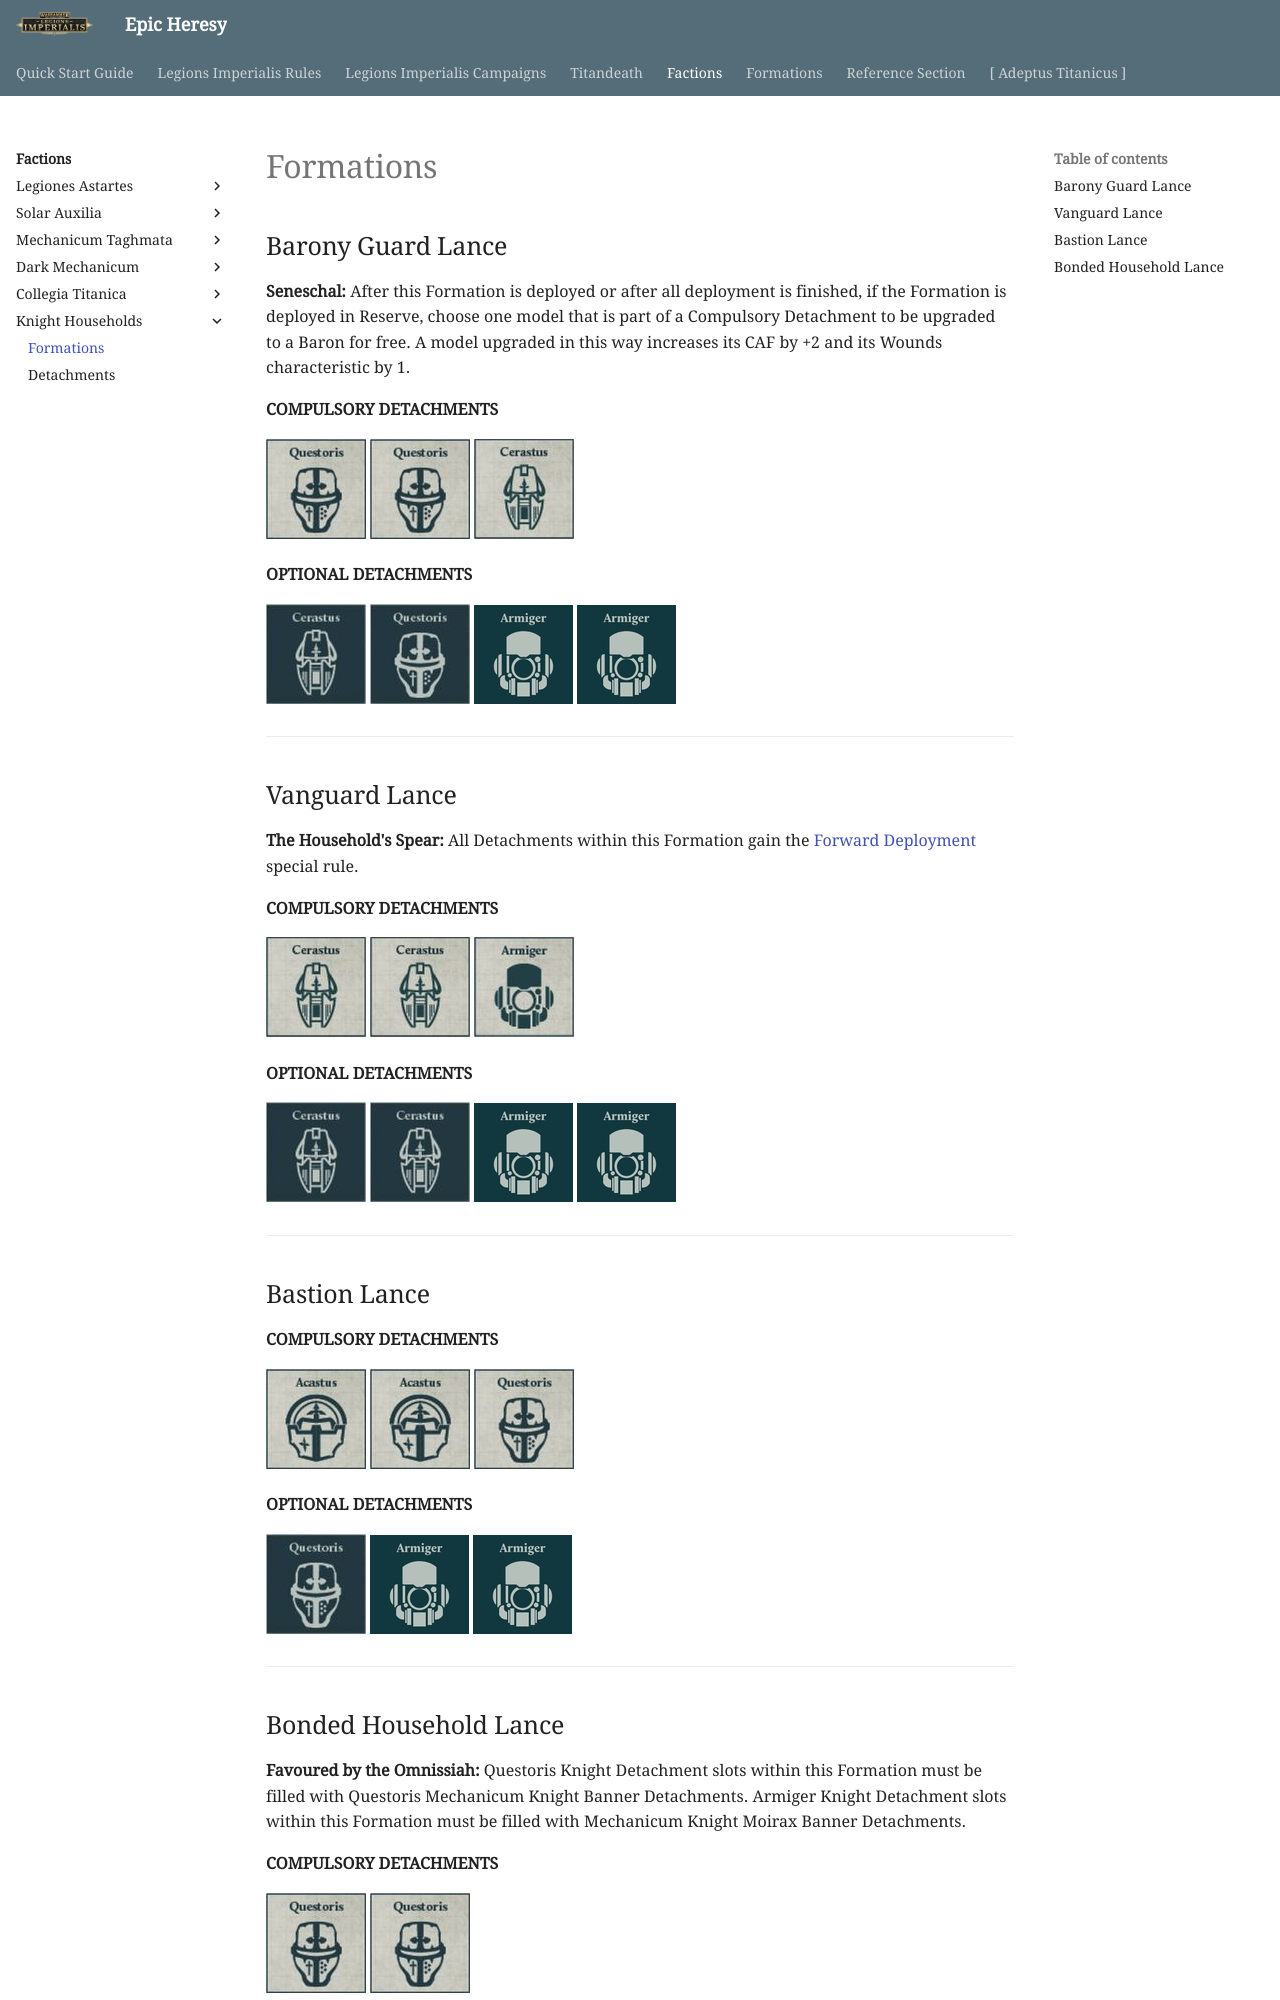

repository: BBBase-EHeresy-PPPub/EHeresy · page: li2023/factions/knight_households/formations/index.html · generator: mkdocs

## Barony Guard Lance

**Seneschal:** After this Formation is deployed or after all deployment is finished, if the Formation is deployed in Reserve, choose one model that is part of a Compulsory Detachment to be upgraded to a Baron for free. A model upgraded in this way increases its CAF by +2 and its Wounds characteristic by 1.

**COMPULSORY DETACHMENTS**

[![](../../media/factions/knight_households/compulsory_questoris.jpg){ width=100 height=100 }](../../factions/knight_households/detachments.md#questoris-knight-banner-130-points) [![](../../media/factions/knight_households/compulsory_questoris.jpg){ width=100 height=100 }](../../factions/knight_households/detachments.md#questoris-knight-banner-130-points) [![](../../media/factions/knight_households/compulsory_cerastus.jpg){ width=100 height=100 }](../../factions/knight_households/detachments.md#cerastus-knight-banner-160-points)

**OPTIONAL DETACHMENTS**

[![](../../media/factions/knight_households/optional_cerastus.jpg){ width=100 height=100 }](../../factions/knight_households/detachments.md#cerastus-knight-banner-160-points) [![](../../media/factions/knight_households/optional_questoris.jpg){ width=100 height=100 }](../../factions/knight_households/detachments.md#questoris-knight-banner-130-points) [![](../../media/factions/knight_households/optional_armiger.jpg){ width=99 height=99 }](../../factions/knight_households/detachments.md#knight-armiger-banner-120-points) [![](../../media/factions/knight_households/optional_armiger.jpg){ width=99 height=99 }](../../factions/knight_households/detachments.md#knight-armiger-banner-120-points)

---

## Vanguard Lance

**The Household's Spear:** All Detachments within this Formation gain the [Forward Deployment] special rule.

**COMPULSORY DETACHMENTS**

[![](../../media/factions/knight_households/compulsory_cerastus.jpg){ width=100 height=100 }](../../factions/knight_households/detachments.md#cerastus-knight-banner-160-points) [![](../../media/factions/knight_households/compulsory_cerastus.jpg){ width=100 height=100 }](../../factions/knight_households/detachments.md#cerastus-knight-banner-160-points) [![](../../media/factions/knight_households/compulsory_armiger.jpg){ width=100 height=100 }](../../factions/knight_households/detachments.md#knight-armiger-banner-120-points)

**OPTIONAL DETACHMENTS**

[![](../../media/factions/knight_households/optional_cerastus.jpg){ width=100 height=100 }](../../factions/knight_households/detachments.md#cerastus-knight-banner-160-points) [![](../../media/factions/knight_households/optional_cerastus.jpg){ width=100 height=100 }](../../factions/knight_households/detachments.md#cerastus-knight-banner-160-points) [![](../../media/factions/knight_households/optional_armiger.jpg){ width=99 height=99 }](../../factions/knight_households/detachments.md#knight-armiger-banner-120-points) [![](../../media/factions/knight_households/optional_armiger.jpg){ width=99 height=99 }](../../factions/knight_households/detachments.md#knight-armiger-banner-120-points)

---

## Bastion Lance

**COMPULSORY DETACHMENTS**

[![](../../media/factions/knight_households/compulsory_acastus.jpg){ width=100 height=100 }](../../factions/knight_households/detachments.md#acastus-knight-asterius-banner-240-points) [![](../../media/factions/knight_households/compulsory_acastus.jpg){ width=100 height=100 }](../../factions/knight_households/detachments.md#acastus-knight-asterius-banner-240-points) [![](../../media/factions/knight_households/compulsory_questoris.jpg){ width=100 height=100 }](../../factions/knight_households/detachments.md#questoris-knight-banner-130-points)

**OPTIONAL DETACHMENTS**

[![](../../media/factions/knight_households/optional_questoris.jpg){ width=100 height=100 }](../../factions/knight_households/detachments.md#questoris-knight-banner-130-points) [![](../../media/factions/knight_households/optional_armiger.jpg){ width=99 height=99 }](../../factions/knight_households/detachments.md#knight-armiger-banner-120-points) [![](../../media/factions/knight_households/optional_armiger.jpg){ width=99 height=99 }](../../factions/knight_households/detachments.md#knight-armiger-banner-120-points)

---
